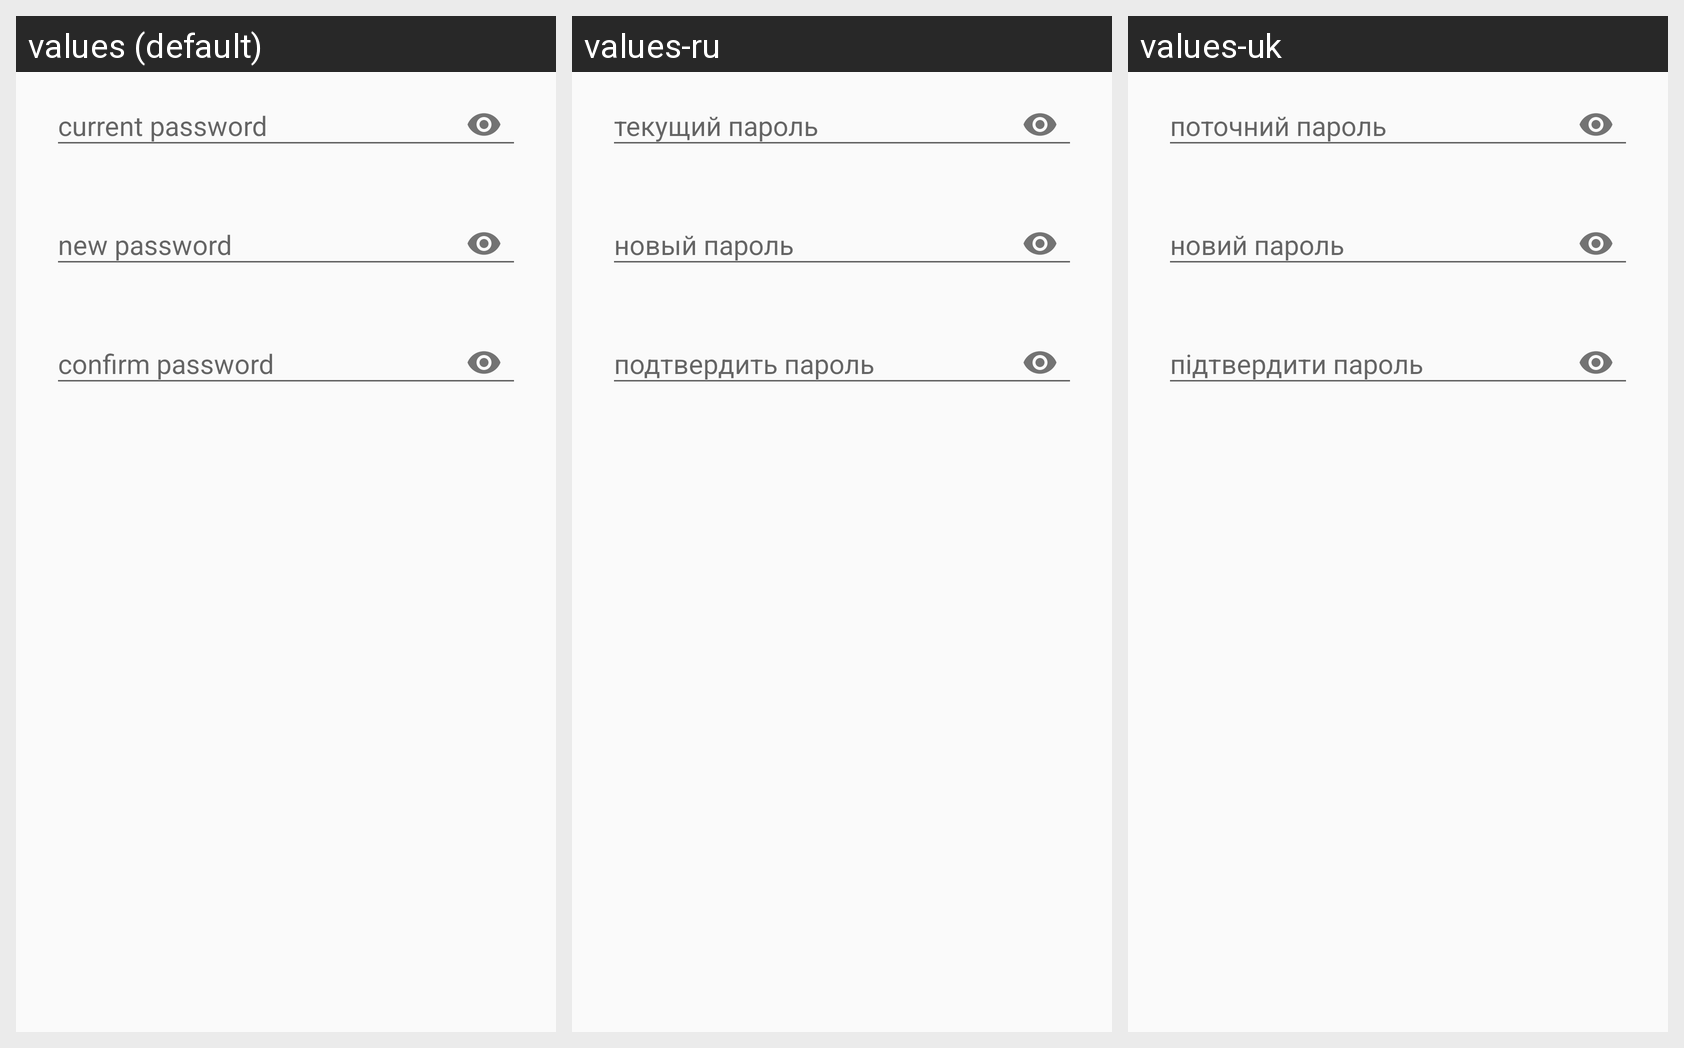

This grid shows one Android layout under several languages. Give, for every string resource on the screen, its name, the default text and each shown locale's text.
Android screen res/layout/dialog_password_change.xml rendered under 3 locales, left to right: values (default), values-ru, values-uk. Device: Nexus 5 (rendered at 1080×1920; each locale shown at half size, 540×960, under a caption strip naming it); theme AppTheme.
Strings drawn on this screen, with the default value and each locale's value (text and hints the layout hard-codes, and strings that could not be matched under every locale, appear in the picture but are not listed):

password.current
  values: current password
  values-ru: текущий пароль
  values-uk: поточний пароль

password.new
  values: new password
  values-ru: новый пароль
  values-uk: новий пароль

password.confirm
  values: confirm password
  values-ru: подтвердить пароль
  values-uk: підтвердити пароль
